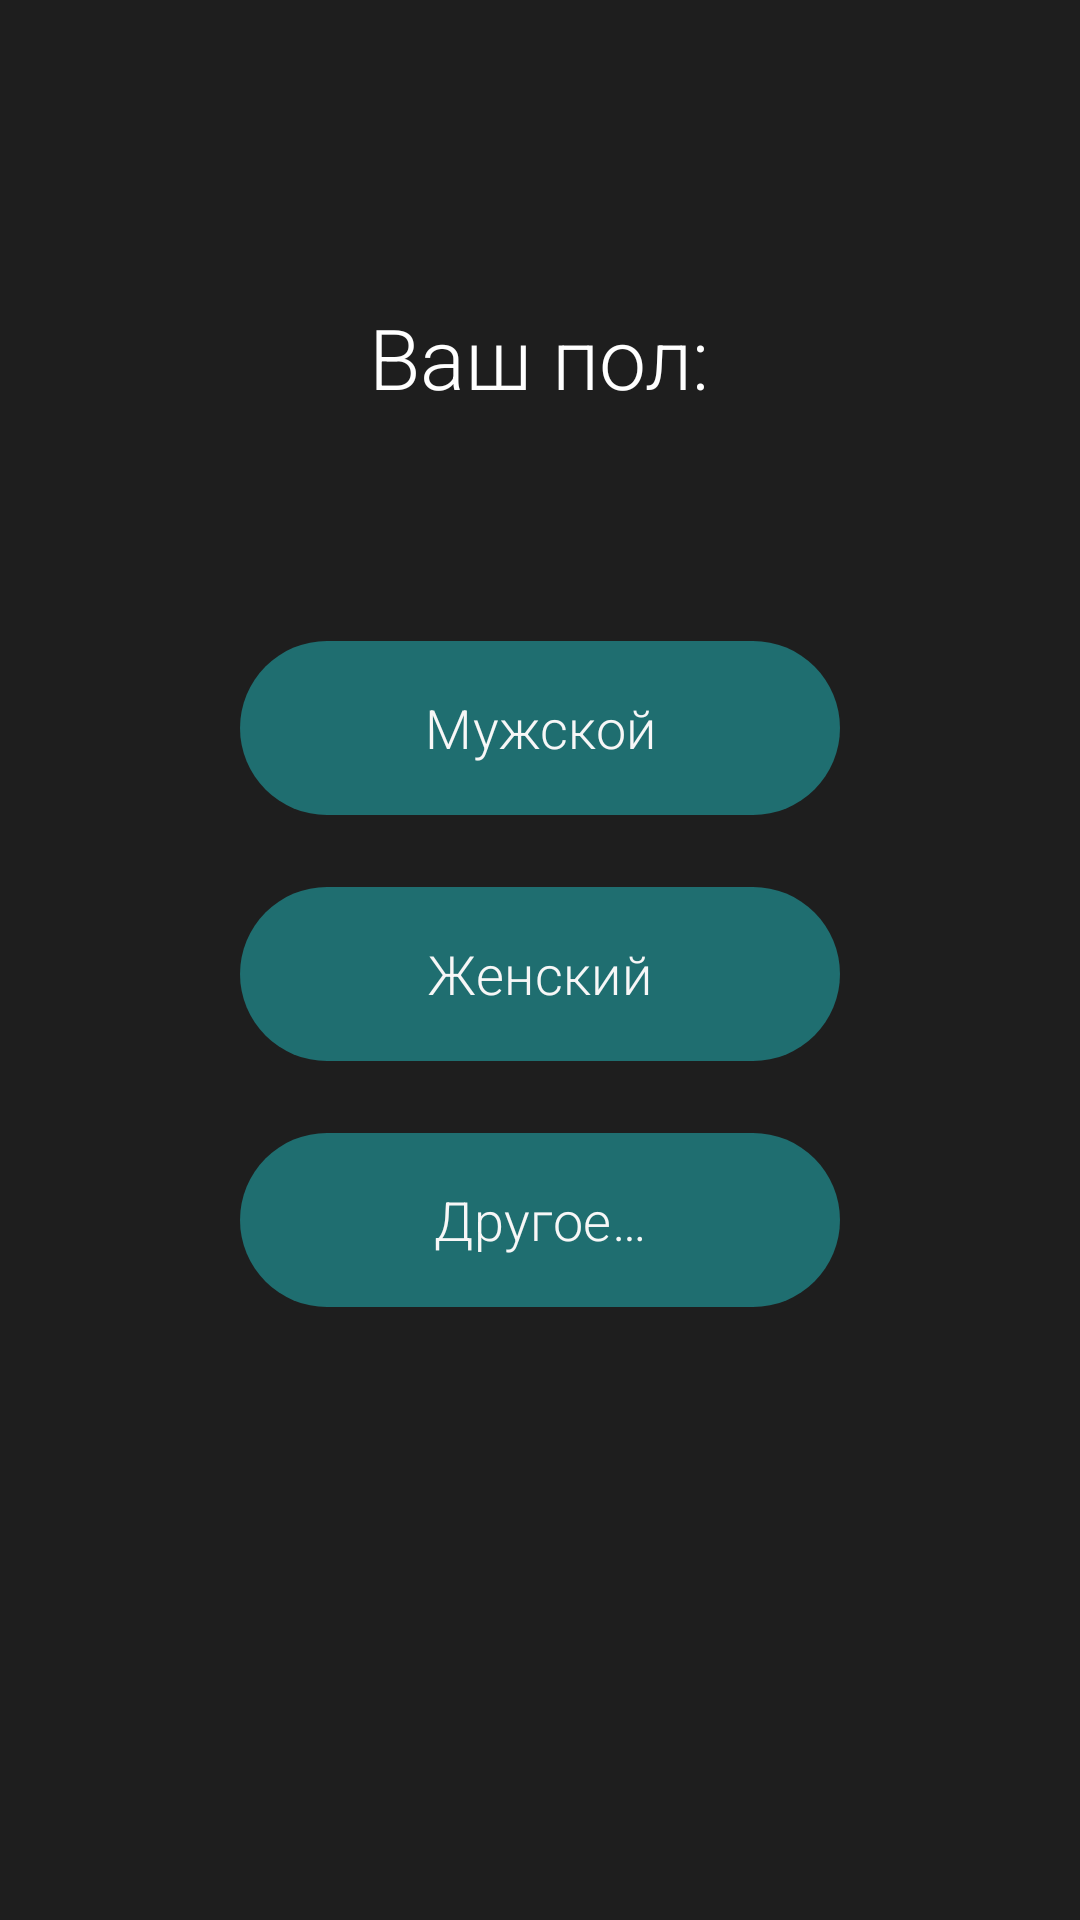

Android layout source for this screen:
<!-- AndroidManifest.xml: application theme Theme.NeuroMentor -->
<!-- res/layout/fragment_gender.xml -->
<?xml version="1.0" encoding="utf-8"?>
<androidx.constraintlayout.widget.ConstraintLayout xmlns:android="http://schemas.android.com/apk/res/android"
    xmlns:app="http://schemas.android.com/apk/res-auto"
    android:layout_width="match_parent"
    android:layout_height="match_parent"
    android:background="@color/background_dark">

    <TextView
        android:id="@+id/textView_gender_question"
        android:layout_width="wrap_content"
        android:layout_height="wrap_content"
        android:layout_marginBottom="48dp"
        android:fontFamily="sans-serif-light"
        android:text="@string/your_gender"
        android:textColor="@color/text_white"
        android:textSize="28sp"
        app:layout_constraintBottom_toTopOf="@+id/button_male"
        app:layout_constraintEnd_toEndOf="parent"
        app:layout_constraintStart_toStartOf="parent"
        app:layout_constraintTop_toTopOf="parent"
        app:layout_constraintVertical_chainStyle="packed" />

    <com.google.android.material.button.MaterialButton
        android:id="@+id/button_male"
        android:layout_width="200dp"
        android:layout_height="66dp"
        android:layout_marginTop="24dp"
        android:layout_marginBottom="16dp"
        android:fontFamily="sans-serif-light"
        android:paddingTop="12dp"
        android:paddingBottom="12dp"
        android:text="@string/male"
        android:textColor="@color/button_text"
        android:textSize="18sp"
        app:backgroundTint="@color/button_primary"
        app:layout_constraintBottom_toTopOf="@+id/button_female"
        app:layout_constraintEnd_toEndOf="parent"
        app:layout_constraintStart_toStartOf="parent"
        app:layout_constraintTop_toBottomOf="@+id/textView_gender_question"
        app:layout_constraintWidth_percent="0.4" />

    <com.google.android.material.button.MaterialButton
        android:id="@+id/button_female"
        android:layout_width="200dp"
        android:layout_height="66dp"
        android:layout_marginBottom="16dp"
        android:fontFamily="sans-serif-light"
        android:paddingTop="12dp"
        android:paddingBottom="12dp"
        android:text="@string/female"
        android:textColor="@color/button_text"
        android:textSize="18sp"
        app:backgroundTint="@color/button_primary"
        app:layout_constraintBottom_toTopOf="@+id/button_other"
        app:layout_constraintEnd_toEndOf="parent"
        app:layout_constraintStart_toStartOf="parent"
        app:layout_constraintTop_toBottomOf="@+id/button_male"
        app:layout_constraintWidth_percent="0.4" />

    <com.google.android.material.button.MaterialButton
        android:id="@+id/button_other"
        android:layout_width="200dp"
        android:layout_height="66dp"
        android:layout_marginBottom="100dp"
        android:fontFamily="sans-serif-light"
        android:paddingTop="12dp"
        android:paddingBottom="12dp"
        android:text="@string/other"
        android:textColor="@color/button_text"
        android:textSize="18sp"
        app:backgroundTint="@color/button_primary"
        app:layout_constraintBottom_toBottomOf="parent"
        app:layout_constraintEnd_toEndOf="parent"
        app:layout_constraintStart_toStartOf="parent"
        app:layout_constraintTop_toBottomOf="@+id/button_female"
        app:layout_constraintWidth_percent="0.4" />

</androidx.constraintlayout.widget.ConstraintLayout>
<!-- resources referenced by this layout -->
<resources>
  <color name="background_dark">#1E1E1E</color>
  <color name="button_primary">#1f6e70</color>
  <color name="button_text">#f7f7f7</color>
  <color name="text_white">#FFFFFF</color>
  <string name="female">Женский</string>
  <string name="male">Мужской</string>
  <string name="other">Другое…</string>
  <string name="your_gender">Ваш пол:</string>
  <style name="Theme.NeuroMentor" parent="Base.Theme.NeuroMentor" />
  <style name="Base.Theme.NeuroMentor" parent="Theme.Material3.Dark.NoActionBar">
          
          
          <item name="android:windowLightStatusBar">true</item>
  
  
      </style>
</resources>
